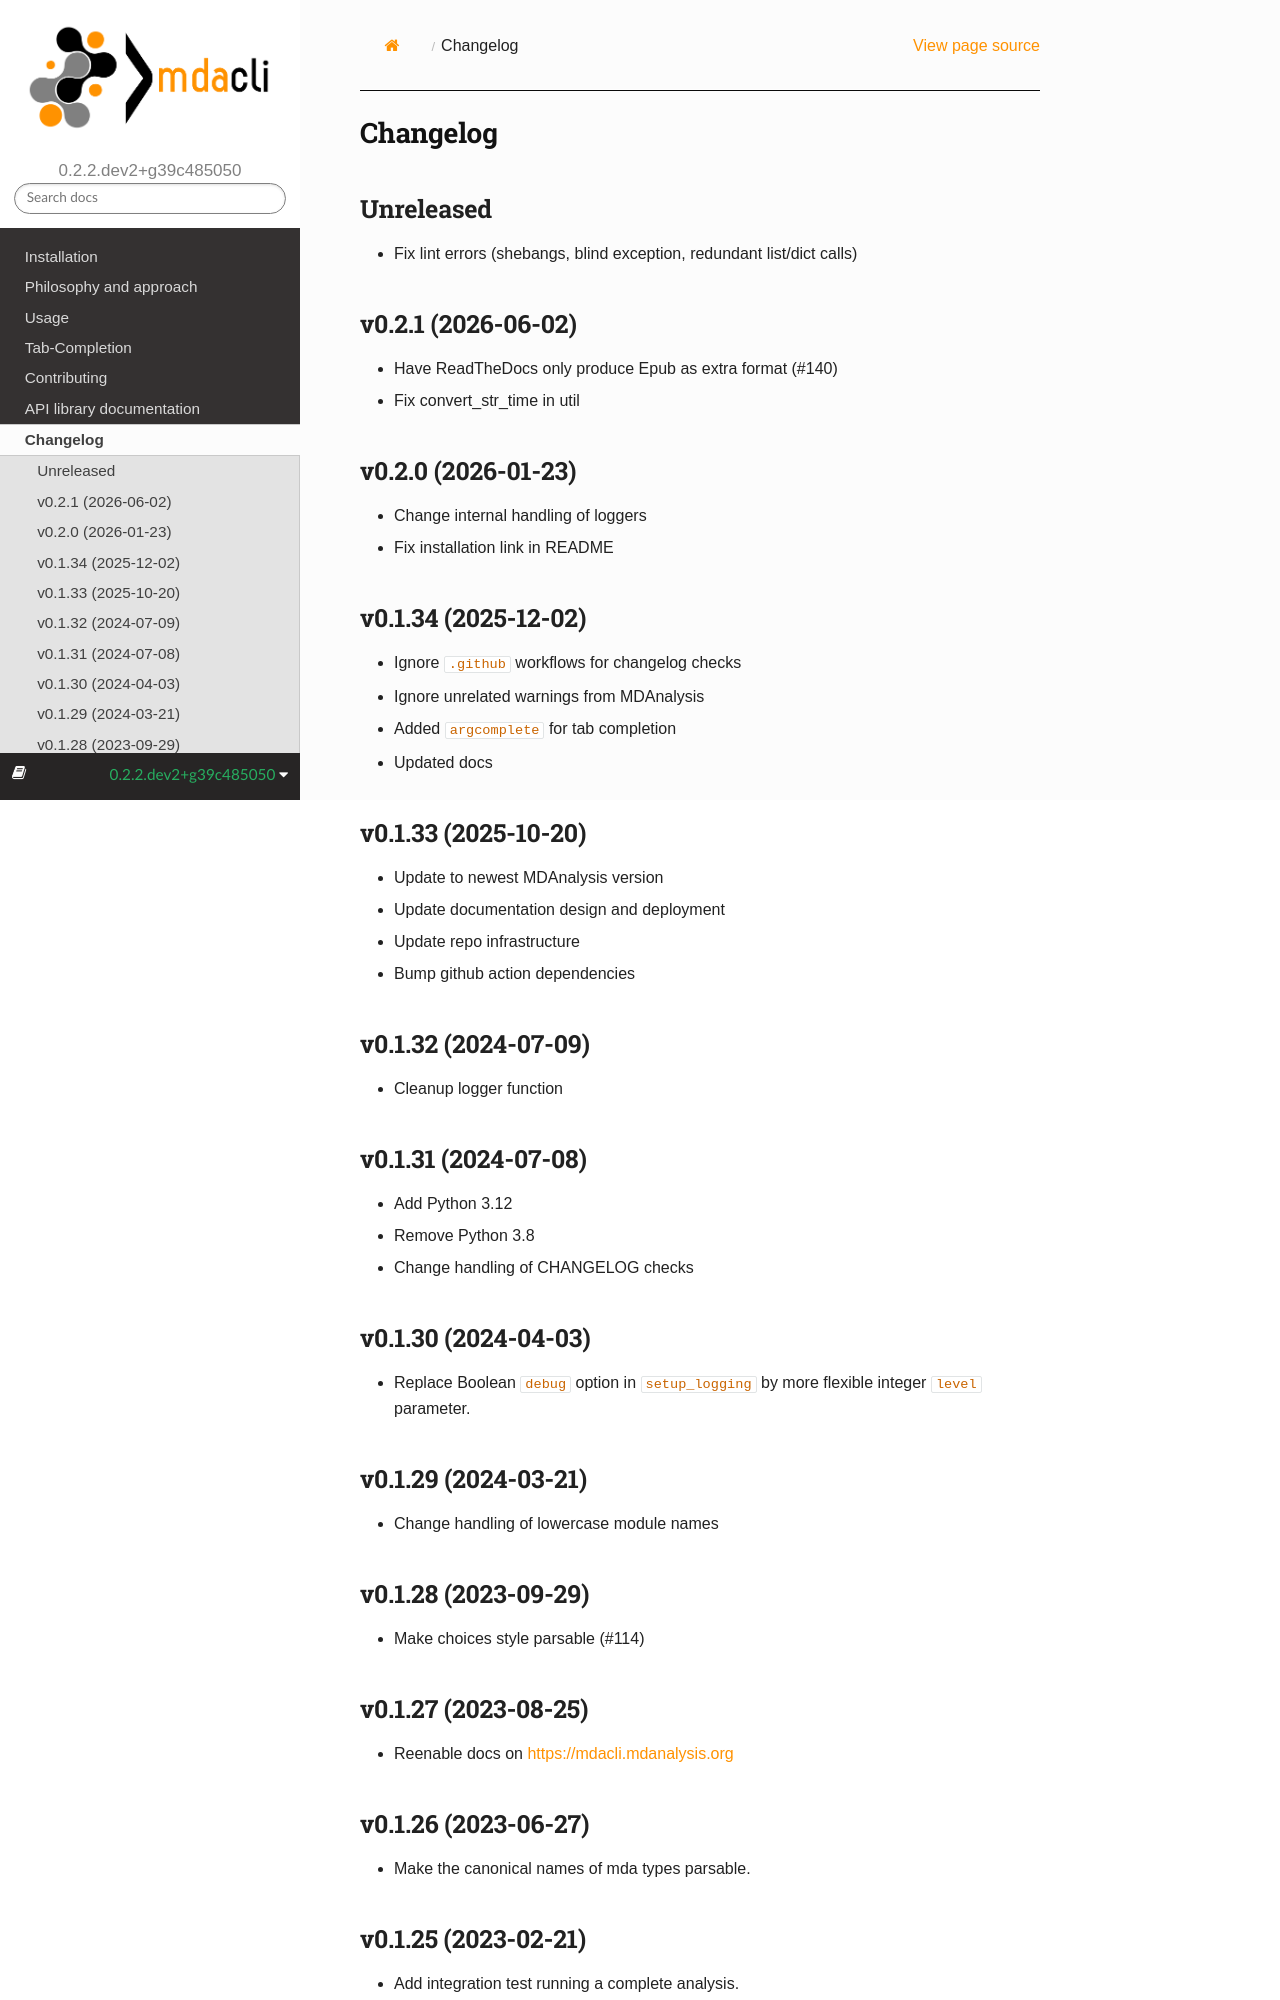

repository: MDAnalysis/mdacli · page: latest/changelog.html · generator: sphinx


Changelog
=========

Unreleased
----------

* Fix lint errors (shebangs, blind exception, redundant list/dict calls)

v0.2.1 (2026-06-02)
------------------------------------------

* Have ReadTheDocs only produce Epub as extra format (#140)
* Fix convert_str_time in util

v0.2.0 (2026-01-23)
------------------------------------------

* Change internal handling of loggers
* Fix installation link in README

v0.1.34 (2025-12-02)
------------------------------------------

* Ignore ``.github`` workflows for changelog checks
* Ignore unrelated warnings from MDAnalysis
* Added ``argcomplete`` for tab completion
* Updated docs

v0.1.33 (2025-10-20)
------------------------------------------

* Update to newest MDAnalysis version
* Update documentation design and deployment
* Update repo infrastructure
* Bump github action dependencies

v0.1.32 (2024-07-09)
------------------------------------------

* Cleanup logger function

v0.1.31 (2024-07-08)
------------------------------------------

* Add Python 3.12
* Remove Python 3.8
* Change handling of CHANGELOG checks

v0.1.30 (2024-04-03)
------------------------------------------

* Replace Boolean ``debug`` option in  ``setup_logging`` by more flexible integer
  ``level`` parameter.

v0.1.29 (2024-03-21)
------------------------------------------

* Change handling of lowercase module names

v0.1.28 (2023-09-29)
------------------------------------------

* Make choices style parsable (#114) 

v0.1.27 (2023-08-25)
------------------------------------------

* Reenable docs on https://mdacli.mdanalysis.org

v0.1.26 (2023-06-27)
------------------------------------------

* Make the canonical names of mda types parsable.
